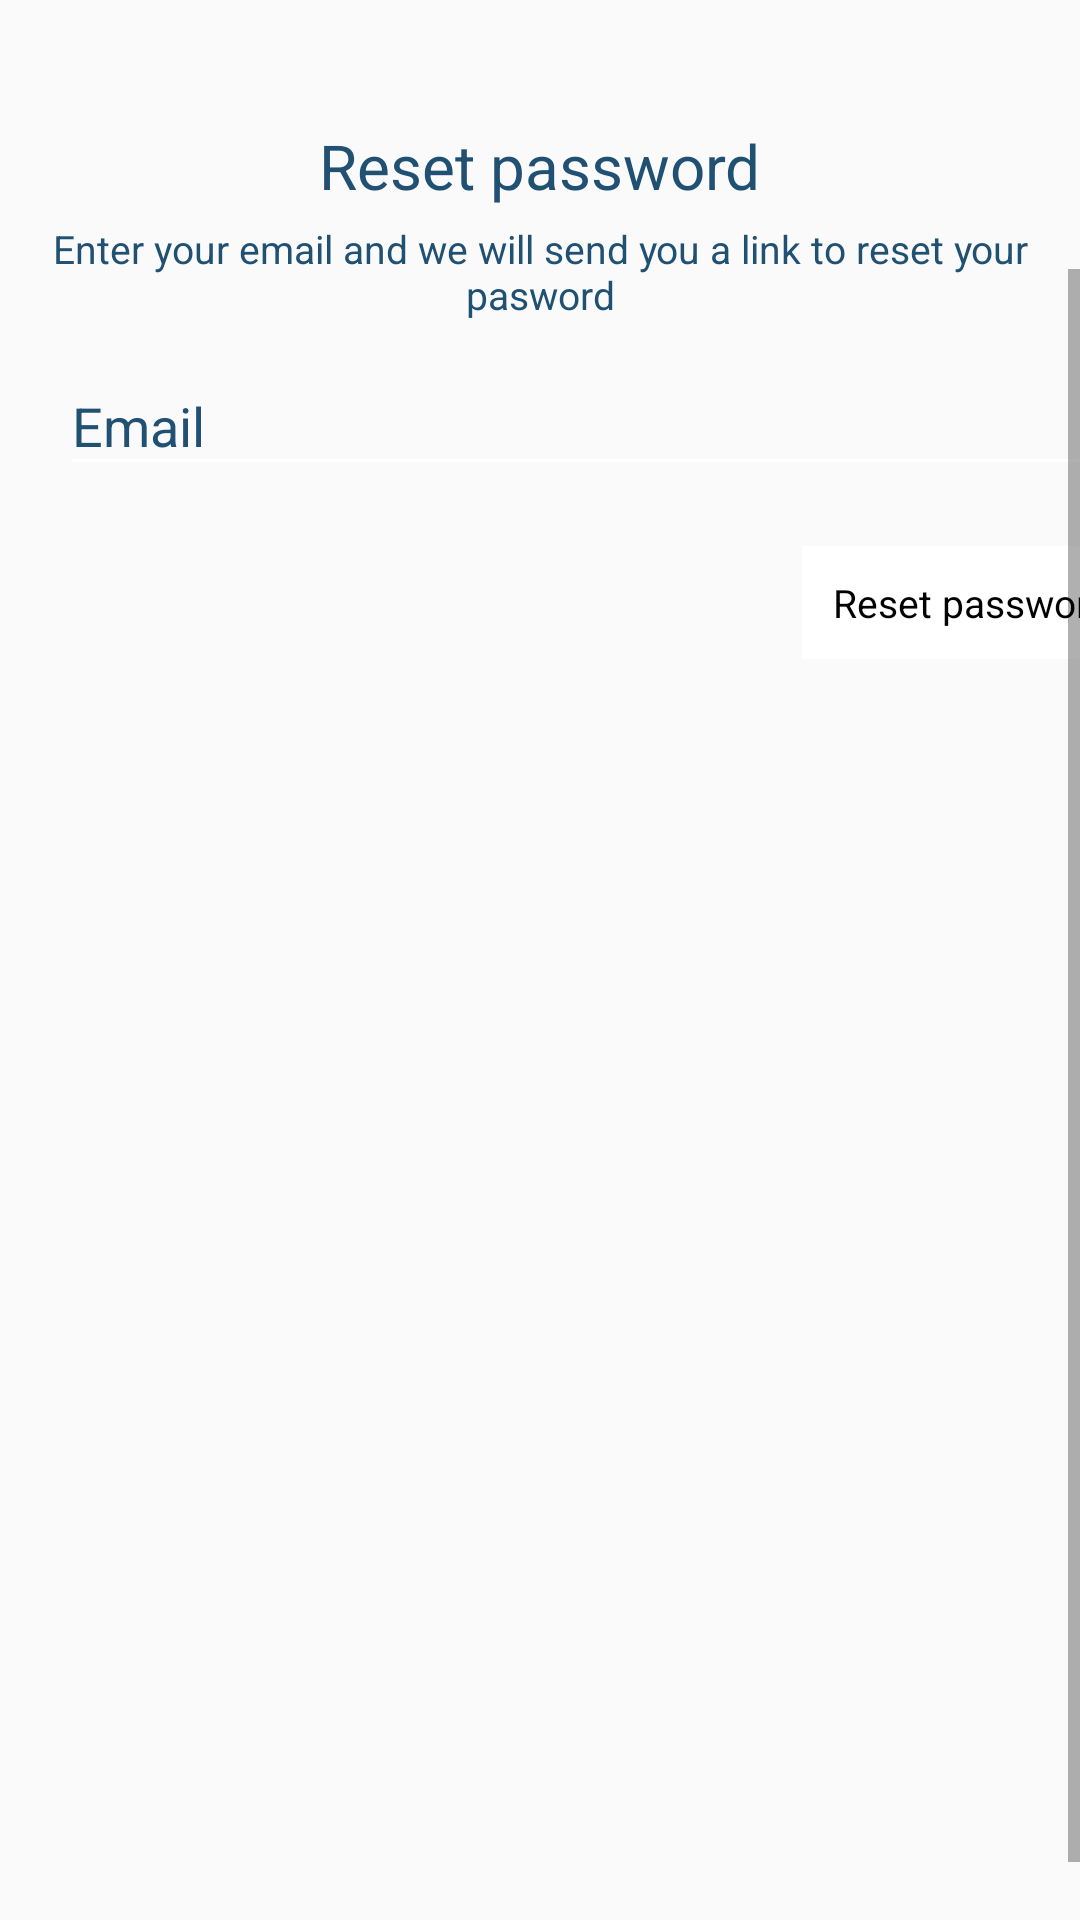

Produce the Android XML layout that renders to this screen, including the resource entries it uses.
<!-- AndroidManifest.xml: application theme AppTheme -->
<!-- res/layout/activity_forgot_password_.xml -->
<?xml version="1.0" encoding="utf-8"?>
<RelativeLayout xmlns:android="http://schemas.android.com/apk/res/android"
    android:layout_width="match_parent"
    android:layout_height="match_parent"
    xmlns:app="http://schemas.android.com/apk/res-auto"
    android:orientation="vertical"
    android:background="@drawable/bg_gradient">

    <TextView
        android:id="@+id/head1"
        android:layout_width="wrap_content"
        android:layout_height="wrap_content"
        android:text="Reset password"
        style="@style/bold_tx"
        android:layout_marginTop="20pt"
        android:textColor="@color/colorPrimary"
        android:layout_centerHorizontal="true"
        android:textSize="10pt"
        android:layout_below="@+id/img_logo"
        />

    <TextView
        android:layout_weight="0.5"
        android:id="@+id/new_account"
        android:layout_width="match_parent"
        android:layout_height="wrap_content"
        android:text="Enter your email and we will send you a link to reset your pasword"
        android:textColor="@color/colorPrimary"
        android:layout_centerHorizontal="true"
        android:textSize="13dp"
        android:layout_below="@+id/head1"
        android:gravity="center"
        android:layout_margin="5dp"
        />

    <ScrollView
        android:id="@+id/scrllview"
        android:layout_width="match_parent"
        android:layout_height="match_parent"
        android:layout_marginTop="10pt"
        android:fillViewport="true"
        android:scrollbars="vertical"
        android:layout_below="@+id/head1"
        >

        <LinearLayout
            android:id="@+id/Linr1"
            android:layout_width="match_parent"
            android:layout_height="wrap_content"
            android:layout_margin="20dp"
            android:orientation="vertical"
            android:focusable="false"
            android:focusableInTouchMode="true"
            >



            <com.google.android.material.textfield.TextInputLayout
                android:layout_width="match_parent"
                android:layout_height="wrap_content"
                android:textColorHint="@color/colorPrimary"
                >

                <com.google.android.material.textfield.TextInputEditText
                    android:id="@+id/et_email"
                    android:layout_width="match_parent"
                    android:layout_height="wrap_content"
                    android:hint="Email"
                    android:textColorHint="@color/colorPrimary"
                    android:textColor="@color/black"
                    android:backgroundTint="@color/white"
                    android:inputType="textEmailAddress"
                    >
                </com.google.android.material.textfield.TextInputEditText>

            </com.google.android.material.textfield.TextInputLayout>


            <LinearLayout
                android:layout_gravity="center"
                android:gravity="center"
                android:layout_marginTop="20dp"
                android:weightSum="1"
                android:layout_width="match_parent"
                android:layout_height="wrap_content"
                android:orientation="horizontal"
                >


                <LinearLayout
                    android:layout_weight="0.5"
                    android:layout_gravity="center"
                    android:gravity="right"
                    android:layout_width="match_parent"
                    android:layout_height="wrap_content"
                    >
                    <TextView
                        android:id="@+id/tv_next_reset"
                        android:layout_width="wrap_content"
                        android:layout_height="wrap_content"
                        android:text="Reset password"
                        android:textColor="@color/black"
                        android:layout_centerHorizontal="true"
                        android:textSize="13dp"
                        android:gravity="center"
                        android:layout_gravity="center"
                        android:background="@drawable/et_bg"
                        android:padding="10dp"
                        />

                </LinearLayout>

            </LinearLayout>





        </LinearLayout>
    </ScrollView>


</RelativeLayout>
<!-- resources referenced by this layout -->
<resources>
  <color name="black">#000000</color>
  <color name="colorPrimary">#205072</color>
  <color name="white">#FFFFFF</color>
  <!-- drawable et_bg (drawable) -->
  <?xml version="1.0" encoding="utf-8"?>
  <shape
      xmlns:android="http://schemas.android.com/apk/res/android"
      android:shape="rectangle">
  
      <corners
          android:radius="0dp"
          />
      <solid android:color="#ffffff"
          />
      <stroke
          android:width="2dip"
          android:color="#ffffff" />
  
  
  
  </shape>
  <style name="bold_tx" parent="android:Widget.TextView">
          <item name="fontPath">fonts/Kollektif-Bold.ttf</item>
      </style>
  <style name="AppTheme" parent="Theme.MaterialComponents.Light.NoActionBar.Bridge">
          
          <item name="colorPrimary">@color/colorPrimary</item>
          <item name="colorPrimaryDark">@color/colorPrimaryDark</item>
          <item name="colorAccent">@color/colorAccent</item>
      </style>
  <color name="colorPrimaryDark">#56C596</color>
  <color name="colorAccent">#205072</color>
</resources>
